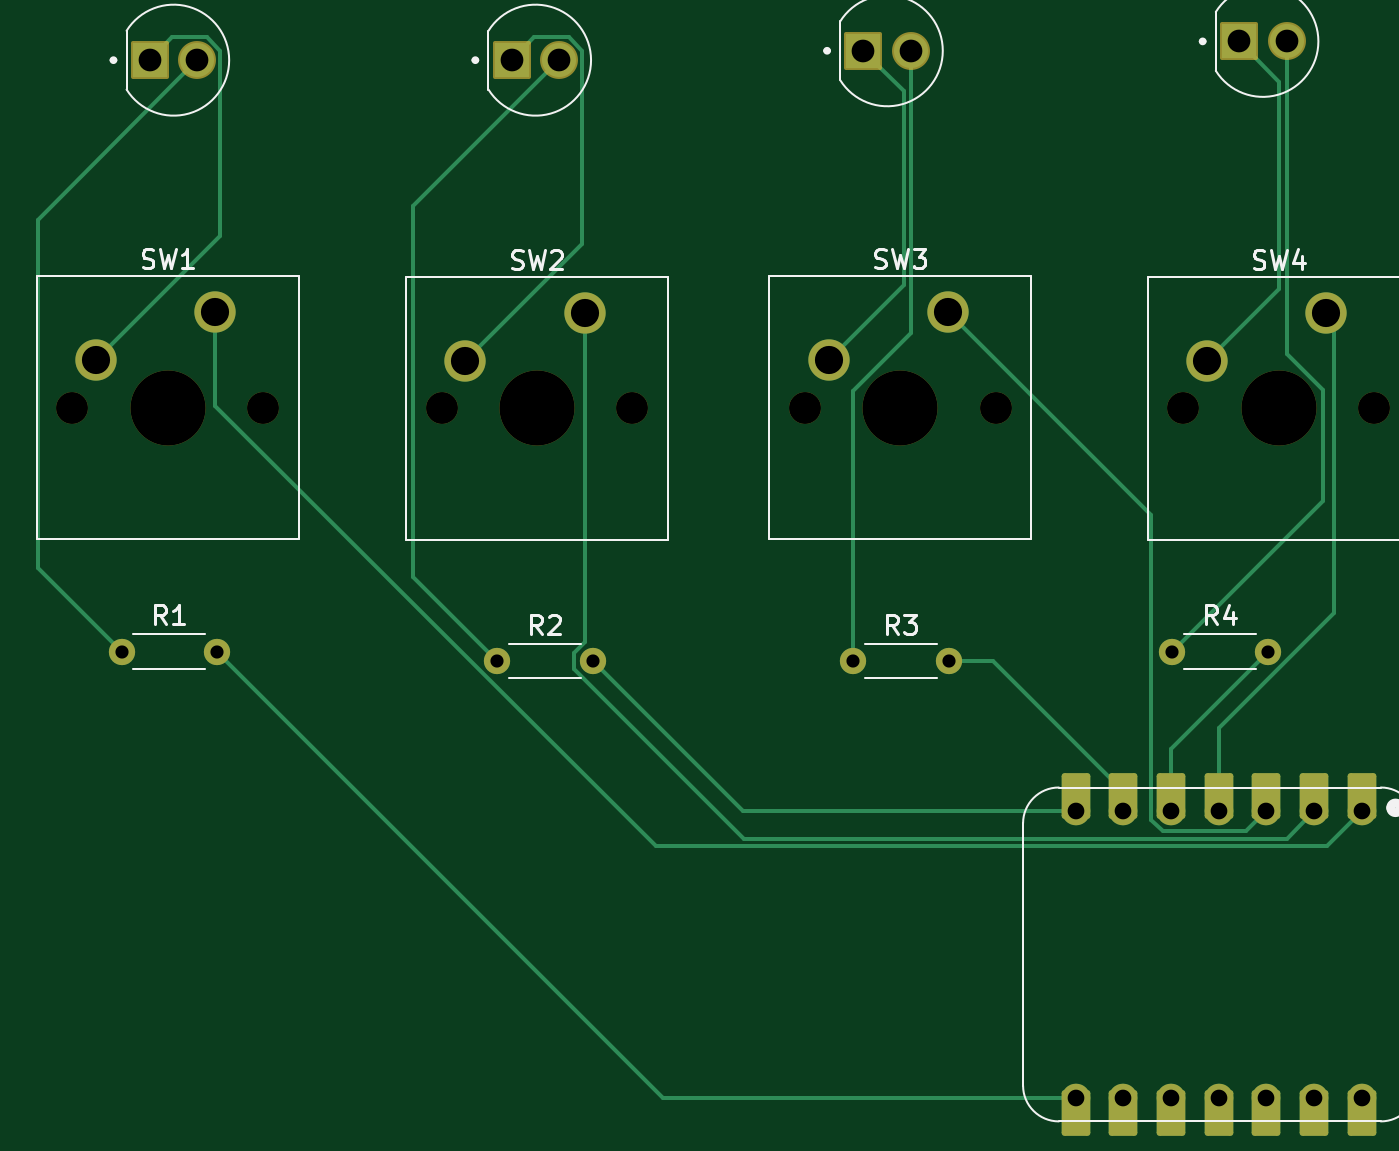
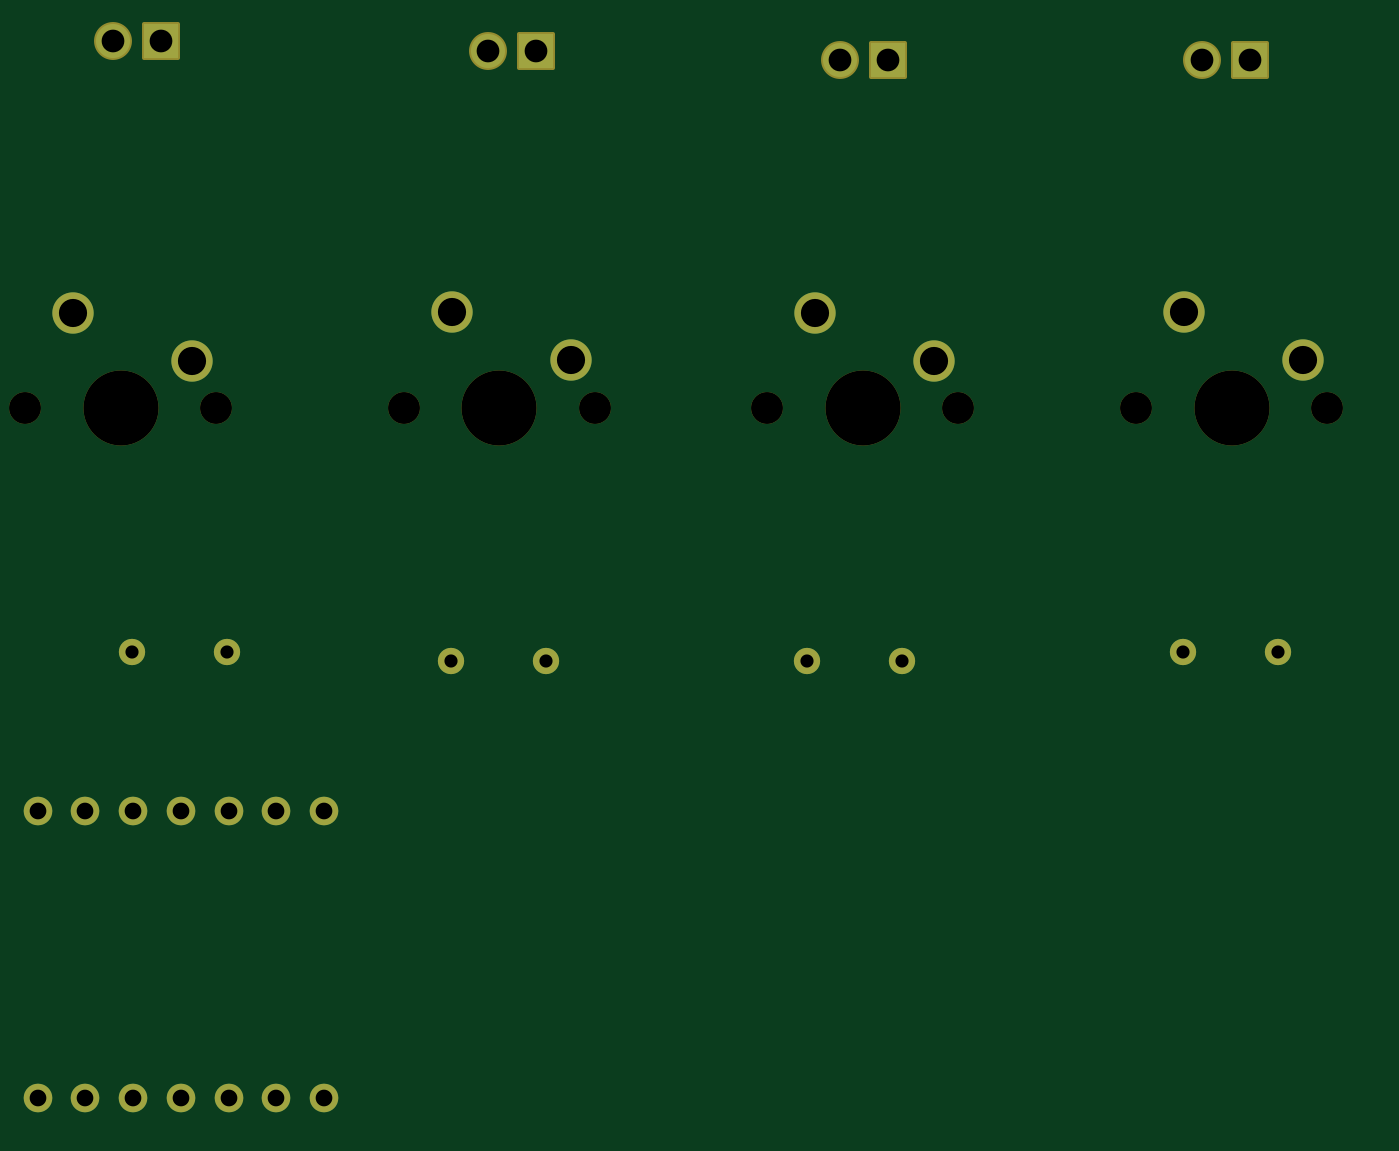
Circuit board: 11 layer files. Board 70.5 x 57.3 mm.
- bottom_copper: PCB-B_Cu.gbr (3283 bytes)
- bottom_mask: PCB-B_Mask.gbr (2881 bytes)
- paste: PCB-B_Paste.gbr (490 bytes)
- bottom_silk: PCB-B_Silkscreen.gbr (491 bytes)
- outline: PCB-Edge_Cuts.gbr (463 bytes)
- top_copper: PCB-F_Cu.gbr (7851 bytes)
- top_mask: PCB-F_Mask.gbr (3578 bytes)
- paste: PCB-F_Paste.gbr (490 bytes)
- top_silk: PCB-F_Silkscreen.gbr (19425 bytes)
- drill: PCB-NPTH.drl (611 bytes)
- drill: PCB-PTH.drl (1092 bytes)

=== bottom_copper: PCB-B_Cu.gbr ===
%TF.GenerationSoftware,KiCad,Pcbnew,9.0.3-9.0.3-0~ubuntu24.04.1*%
%TF.CreationDate,2025-07-29T06:12:14+03:00*%
%TF.ProjectId,PCB,5043422e-6b69-4636-9164-5f7063625858,rev?*%
%TF.SameCoordinates,Original*%
%TF.FileFunction,Copper,L2,Bot*%
%TF.FilePolarity,Positive*%
%FSLAX46Y46*%
G04 Gerber Fmt 4.6, Leading zero omitted, Abs format (unit mm)*
G04 Created by KiCad (PCBNEW 9.0.3-9.0.3-0~ubuntu24.04.1) date 2025-07-29 06:12:14*
%MOMM*%
%LPD*%
G01*
G04 APERTURE LIST*
%TA.AperFunction,ComponentPad*%
%ADD10C,1.524000*%
%TD*%
%TA.AperFunction,ComponentPad*%
%ADD11C,1.400000*%
%TD*%
%TA.AperFunction,ComponentPad*%
%ADD12C,1.815000*%
%TD*%
%TA.AperFunction,ComponentPad*%
%ADD13R,1.815000X1.815000*%
%TD*%
%TA.AperFunction,ComponentPad*%
%ADD14C,2.200000*%
%TD*%
G04 APERTURE END LIST*
D10*
%TO.P,U1,14,VBUS*%
%TO.N,unconnected-(U1-VBUS-Pad14)*%
X230500000Y-113740000D03*
%TO.P,U1,13,GND*%
%TO.N,GND*%
X227960000Y-113740000D03*
%TO.P,U1,12,3V3*%
%TO.N,unconnected-(U1-3V3-Pad12)*%
X225420000Y-113740000D03*
%TO.P,U1,11,GPIO3/MOSI*%
%TO.N,unconnected-(U1-GPIO3{slash}MOSI-Pad11)*%
X222880000Y-113740000D03*
%TO.P,U1,10,GPIO4/MISO*%
%TO.N,unconnected-(U1-GPIO4{slash}MISO-Pad10)*%
X220340000Y-113740000D03*
%TO.P,U1,9,GPIO2/SCK*%
%TO.N,unconnected-(U1-GPIO2{slash}SCK-Pad9)*%
X217800000Y-113740000D03*
%TO.P,U1,8,GPIO1/RX*%
%TO.N,LED4*%
X215260000Y-113740000D03*
%TO.P,U1,7,GPIO0/TX*%
%TO.N,LED3*%
X215260000Y-98500000D03*
%TO.P,U1,6,GPIO7/SCL*%
%TO.N,LED2*%
X217800000Y-98500000D03*
%TO.P,U1,5,GPIO6/SDA*%
%TO.N,LED1*%
X220340000Y-98500000D03*
%TO.P,U1,4,GPIO29/ADC3/A3*%
%TO.N,Button4*%
X222880000Y-98500000D03*
%TO.P,U1,3,GPIO28/ADC2/A2*%
%TO.N,Button3*%
X225420000Y-98500000D03*
%TO.P,U1,2,GPIO27/ADC1/A1*%
%TO.N,Button2*%
X227960000Y-98500000D03*
%TO.P,U1,1,GPIO26/ADC0/A0*%
%TO.N,Button1*%
X230500000Y-98500000D03*
%TD*%
D11*
%TO.P,R4,2*%
%TO.N,LED1*%
X225500000Y-90000000D03*
%TO.P,R4,1*%
%TO.N,Net-(D4-PadA)*%
X220420000Y-90000000D03*
%TD*%
D12*
%TO.P,D1,A*%
%TO.N,Net-(D1-PadA)*%
X168500000Y-58500000D03*
D13*
%TO.P,D1,C*%
%TO.N,GND*%
X165960000Y-58500000D03*
%TD*%
D14*
%TO.P,SW4,1,1*%
%TO.N,Button4*%
X228620000Y-71960000D03*
%TO.P,SW4,2,2*%
%TO.N,GND*%
X222270000Y-74500000D03*
%TD*%
%TO.P,SW3,1,1*%
%TO.N,Button3*%
X208460000Y-71920000D03*
%TO.P,SW3,2,2*%
%TO.N,GND*%
X202110000Y-74460000D03*
%TD*%
%TO.P,SW2,1,1*%
%TO.N,Button2*%
X189120000Y-71960000D03*
%TO.P,SW2,2,2*%
%TO.N,GND*%
X182770000Y-74500000D03*
%TD*%
%TO.P,SW1,1,1*%
%TO.N,Button1*%
X169460000Y-71920000D03*
%TO.P,SW1,2,2*%
%TO.N,GND*%
X163110000Y-74460000D03*
%TD*%
D11*
%TO.P,R3,1*%
%TO.N,Net-(D3-PadA)*%
X203420000Y-90500000D03*
%TO.P,R3,2*%
%TO.N,LED2*%
X208500000Y-90500000D03*
%TD*%
%TO.P,R2,1*%
%TO.N,Net-(D2-PadA)*%
X184460000Y-90500000D03*
%TO.P,R2,2*%
%TO.N,LED3*%
X189540000Y-90500000D03*
%TD*%
D13*
%TO.P,D4,C*%
%TO.N,GND*%
X223960000Y-57500000D03*
D12*
%TO.P,D4,A*%
%TO.N,Net-(D4-PadA)*%
X226500000Y-57500000D03*
%TD*%
D13*
%TO.P,D3,C*%
%TO.N,GND*%
X203960000Y-58000000D03*
D12*
%TO.P,D3,A*%
%TO.N,Net-(D3-PadA)*%
X206500000Y-58000000D03*
%TD*%
D13*
%TO.P,D2,C*%
%TO.N,GND*%
X185230000Y-58500000D03*
D12*
%TO.P,D2,A*%
%TO.N,Net-(D2-PadA)*%
X187770000Y-58500000D03*
%TD*%
D11*
%TO.P,R1,1*%
%TO.N,Net-(D1-PadA)*%
X164460000Y-90000000D03*
%TO.P,R1,2*%
%TO.N,LED4*%
X169540000Y-90000000D03*
%TD*%
M02*

=== bottom_mask: PCB-B_Mask.gbr (2881 bytes, source withheld) ===
=== paste: PCB-B_Paste.gbr ===
%TF.GenerationSoftware,KiCad,Pcbnew,9.0.3-9.0.3-0~ubuntu24.04.1*%
%TF.CreationDate,2025-07-29T06:12:14+03:00*%
%TF.ProjectId,PCB,5043422e-6b69-4636-9164-5f7063625858,rev?*%
%TF.SameCoordinates,Original*%
%TF.FileFunction,Paste,Bot*%
%TF.FilePolarity,Positive*%
%FSLAX46Y46*%
G04 Gerber Fmt 4.6, Leading zero omitted, Abs format (unit mm)*
G04 Created by KiCad (PCBNEW 9.0.3-9.0.3-0~ubuntu24.04.1) date 2025-07-29 06:12:14*
%MOMM*%
%LPD*%
G01*
G04 APERTURE LIST*
G04 APERTURE END LIST*
M02*

=== bottom_silk: PCB-B_Silkscreen.gbr ===
%TF.GenerationSoftware,KiCad,Pcbnew,9.0.3-9.0.3-0~ubuntu24.04.1*%
%TF.CreationDate,2025-07-29T06:12:15+03:00*%
%TF.ProjectId,PCB,5043422e-6b69-4636-9164-5f7063625858,rev?*%
%TF.SameCoordinates,Original*%
%TF.FileFunction,Legend,Bot*%
%TF.FilePolarity,Positive*%
%FSLAX46Y46*%
G04 Gerber Fmt 4.6, Leading zero omitted, Abs format (unit mm)*
G04 Created by KiCad (PCBNEW 9.0.3-9.0.3-0~ubuntu24.04.1) date 2025-07-29 06:12:15*
%MOMM*%
%LPD*%
G01*
G04 APERTURE LIST*
G04 APERTURE END LIST*
M02*

=== outline: PCB-Edge_Cuts.gbr ===
%TF.GenerationSoftware,KiCad,Pcbnew,9.0.3-9.0.3-0~ubuntu24.04.1*%
%TF.CreationDate,2025-07-29T06:12:15+03:00*%
%TF.ProjectId,PCB,5043422e-6b69-4636-9164-5f7063625858,rev?*%
%TF.SameCoordinates,Original*%
%TF.FileFunction,Profile,NP*%
%FSLAX46Y46*%
G04 Gerber Fmt 4.6, Leading zero omitted, Abs format (unit mm)*
G04 Created by KiCad (PCBNEW 9.0.3-9.0.3-0~ubuntu24.04.1) date 2025-07-29 06:12:15*
%MOMM*%
%LPD*%
G01*
G04 APERTURE LIST*
G04 APERTURE END LIST*
M02*

=== top_copper: PCB-F_Cu.gbr (7851 bytes, source omitted) ===
=== top_mask: PCB-F_Mask.gbr ===
%TF.GenerationSoftware,KiCad,Pcbnew,9.0.3-9.0.3-0~ubuntu24.04.1*%
%TF.CreationDate,2025-07-29T06:12:15+03:00*%
%TF.ProjectId,PCB,5043422e-6b69-4636-9164-5f7063625858,rev?*%
%TF.SameCoordinates,Original*%
%TF.FileFunction,Soldermask,Top*%
%TF.FilePolarity,Negative*%
%FSLAX46Y46*%
G04 Gerber Fmt 4.6, Leading zero omitted, Abs format (unit mm)*
G04 Created by KiCad (PCBNEW 9.0.3-9.0.3-0~ubuntu24.04.1) date 2025-07-29 06:12:15*
%MOMM*%
%LPD*%
G01*
G04 APERTURE LIST*
G04 Aperture macros list*
%AMRoundRect*
0 Rectangle with rounded corners*
0 $1 Rounding radius*
0 $2 $3 $4 $5 $6 $7 $8 $9 X,Y pos of 4 corners*
0 Add a 4 corners polygon primitive as box body*
4,1,4,$2,$3,$4,$5,$6,$7,$8,$9,$2,$3,0*
0 Add four circle primitives for the rounded corners*
1,1,$1+$1,$2,$3*
1,1,$1+$1,$4,$5*
1,1,$1+$1,$6,$7*
1,1,$1+$1,$8,$9*
0 Add four rect primitives between the rounded corners*
20,1,$1+$1,$2,$3,$4,$5,0*
20,1,$1+$1,$4,$5,$6,$7,0*
20,1,$1+$1,$6,$7,$8,$9,0*
20,1,$1+$1,$8,$9,$2,$3,0*%
G04 Aperture macros list end*
%ADD10RoundRect,0.152400X-0.609600X1.063600X-0.609600X-1.063600X0.609600X-1.063600X0.609600X1.063600X0*%
%ADD11C,1.524000*%
%ADD12RoundRect,0.152400X0.609600X-1.063600X0.609600X1.063600X-0.609600X1.063600X-0.609600X-1.063600X0*%
%ADD13C,1.400000*%
%ADD14C,2.019000*%
%ADD15RoundRect,0.102000X-0.907500X-0.907500X0.907500X-0.907500X0.907500X0.907500X-0.907500X0.907500X0*%
%ADD16C,1.700000*%
%ADD17C,4.000000*%
%ADD18C,2.200000*%
G04 APERTURE END LIST*
D10*
%TO.C,U1*%
X230500000Y-114575000D03*
D11*
X230500000Y-113740000D03*
D10*
X227960000Y-114575000D03*
D11*
X227960000Y-113740000D03*
D10*
X225420000Y-114575000D03*
D11*
X225420000Y-113740000D03*
D10*
X222880000Y-114575000D03*
D11*
X222880000Y-113740000D03*
D10*
X220340000Y-114575000D03*
D11*
X220340000Y-113740000D03*
D10*
X217800000Y-114575000D03*
D11*
X217800000Y-113740000D03*
D10*
X215260000Y-114575000D03*
D11*
X215260000Y-113740000D03*
X215260000Y-98500000D03*
D12*
X215260000Y-97665000D03*
D11*
X217800000Y-98500000D03*
D12*
X217800000Y-97665000D03*
D11*
X220340000Y-98500000D03*
D12*
X220340000Y-97665000D03*
D11*
X222880000Y-98500000D03*
D12*
X222880000Y-97665000D03*
D11*
X225420000Y-98500000D03*
D12*
X225420000Y-97665000D03*
D11*
X227960000Y-98500000D03*
D12*
X227960000Y-97665000D03*
D11*
X230500000Y-98500000D03*
D12*
X230500000Y-97665000D03*
%TD*%
D13*
%TO.C,R4*%
X225500000Y-90000000D03*
X220420000Y-90000000D03*
%TD*%
D14*
%TO.C,D1*%
X168500000Y-58500000D03*
D15*
X165960000Y-58500000D03*
%TD*%
D16*
%TO.C,SW4*%
X221000000Y-77040000D03*
D17*
X226080000Y-77040000D03*
D16*
X231160000Y-77040000D03*
D18*
X228620000Y-71960000D03*
X222270000Y-74500000D03*
%TD*%
D16*
%TO.C,SW3*%
X200840000Y-77000000D03*
D17*
X205920000Y-77000000D03*
D16*
X211000000Y-77000000D03*
D18*
X208460000Y-71920000D03*
X202110000Y-74460000D03*
%TD*%
D16*
%TO.C,SW2*%
X181500000Y-77040000D03*
D17*
X186580000Y-77040000D03*
D16*
X191660000Y-77040000D03*
D18*
X189120000Y-71960000D03*
X182770000Y-74500000D03*
%TD*%
D16*
%TO.C,SW1*%
X161840000Y-77000000D03*
D17*
X166920000Y-77000000D03*
D16*
X172000000Y-77000000D03*
D18*
X169460000Y-71920000D03*
X163110000Y-74460000D03*
%TD*%
D13*
%TO.C,R3*%
X203420000Y-90500000D03*
X208500000Y-90500000D03*
%TD*%
%TO.C,R2*%
X184460000Y-90500000D03*
X189540000Y-90500000D03*
%TD*%
D15*
%TO.C,D4*%
X223960000Y-57500000D03*
D14*
X226500000Y-57500000D03*
%TD*%
D15*
%TO.C,D3*%
X203960000Y-58000000D03*
D14*
X206500000Y-58000000D03*
%TD*%
D15*
%TO.C,D2*%
X185230000Y-58500000D03*
D14*
X187770000Y-58500000D03*
%TD*%
D13*
%TO.C,R1*%
X164460000Y-90000000D03*
X169540000Y-90000000D03*
%TD*%
M02*

=== paste: PCB-F_Paste.gbr ===
%TF.GenerationSoftware,KiCad,Pcbnew,9.0.3-9.0.3-0~ubuntu24.04.1*%
%TF.CreationDate,2025-07-29T06:12:14+03:00*%
%TF.ProjectId,PCB,5043422e-6b69-4636-9164-5f7063625858,rev?*%
%TF.SameCoordinates,Original*%
%TF.FileFunction,Paste,Top*%
%TF.FilePolarity,Positive*%
%FSLAX46Y46*%
G04 Gerber Fmt 4.6, Leading zero omitted, Abs format (unit mm)*
G04 Created by KiCad (PCBNEW 9.0.3-9.0.3-0~ubuntu24.04.1) date 2025-07-29 06:12:14*
%MOMM*%
%LPD*%
G01*
G04 APERTURE LIST*
G04 APERTURE END LIST*
M02*

=== top_silk: PCB-F_Silkscreen.gbr (19425 bytes, source omitted) ===
=== drill: PCB-NPTH.drl ===
M48
; DRILL file {KiCad 9.0.3-9.0.3-0~ubuntu24.04.1} date 2025-07-29T06:12:22+0300
; FORMAT={-:-/ absolute / metric / decimal}
; #@! TF.CreationDate,2025-07-29T06:12:22+03:00
; #@! TF.GenerationSoftware,Kicad,Pcbnew,9.0.3-9.0.3-0~ubuntu24.04.1
; #@! TF.FileFunction,NonPlated,1,2,NPTH
FMAT,2
METRIC
; #@! TA.AperFunction,NonPlated,NPTH,ComponentDrill
T1C1.700
; #@! TA.AperFunction,NonPlated,NPTH,ComponentDrill
T2C4.000
%
G90
G05
T1
X161.84Y-77.0
X172.0Y-77.0
X181.5Y-77.04
X191.66Y-77.04
X200.84Y-77.0
X211.0Y-77.0
X221.0Y-77.04
X231.16Y-77.04
T2
X166.92Y-77.0
X186.58Y-77.04
X205.92Y-77.0
X226.08Y-77.04
M30

=== drill: PCB-PTH.drl ===
M48
; DRILL file {KiCad 9.0.3-9.0.3-0~ubuntu24.04.1} date 2025-07-29T06:12:22+0300
; FORMAT={-:-/ absolute / metric / decimal}
; #@! TF.CreationDate,2025-07-29T06:12:22+03:00
; #@! TF.GenerationSoftware,Kicad,Pcbnew,9.0.3-9.0.3-0~ubuntu24.04.1
; #@! TF.FileFunction,Plated,1,2,PTH
FMAT,2
METRIC
; #@! TA.AperFunction,Plated,PTH,ComponentDrill
T1C0.700
; #@! TA.AperFunction,Plated,PTH,ComponentDrill
T2C0.889
; #@! TA.AperFunction,Plated,PTH,ComponentDrill
T3C1.210
; #@! TA.AperFunction,Plated,PTH,ComponentDrill
T4C1.500
%
G90
G05
T1
X164.46Y-90.0
X169.54Y-90.0
X184.46Y-90.5
X189.54Y-90.5
X203.42Y-90.5
X208.5Y-90.5
X220.42Y-90.0
X225.5Y-90.0
T2
X215.26Y-98.5
X215.26Y-113.74
X217.8Y-98.5
X217.8Y-113.74
X220.34Y-98.5
X220.34Y-113.74
X222.88Y-98.5
X222.88Y-113.74
X225.42Y-98.5
X225.42Y-113.74
X227.96Y-98.5
X227.96Y-113.74
X230.5Y-98.5
X230.5Y-113.74
T3
X165.96Y-58.5
X168.5Y-58.5
X185.23Y-58.5
X187.77Y-58.5
X203.96Y-58.0
X206.5Y-58.0
X223.96Y-57.5
X226.5Y-57.5
T4
X163.11Y-74.46
X169.46Y-71.92
X182.77Y-74.5
X189.12Y-71.96
X202.11Y-74.46
X208.46Y-71.92
X222.27Y-74.5
X228.62Y-71.96
M30

